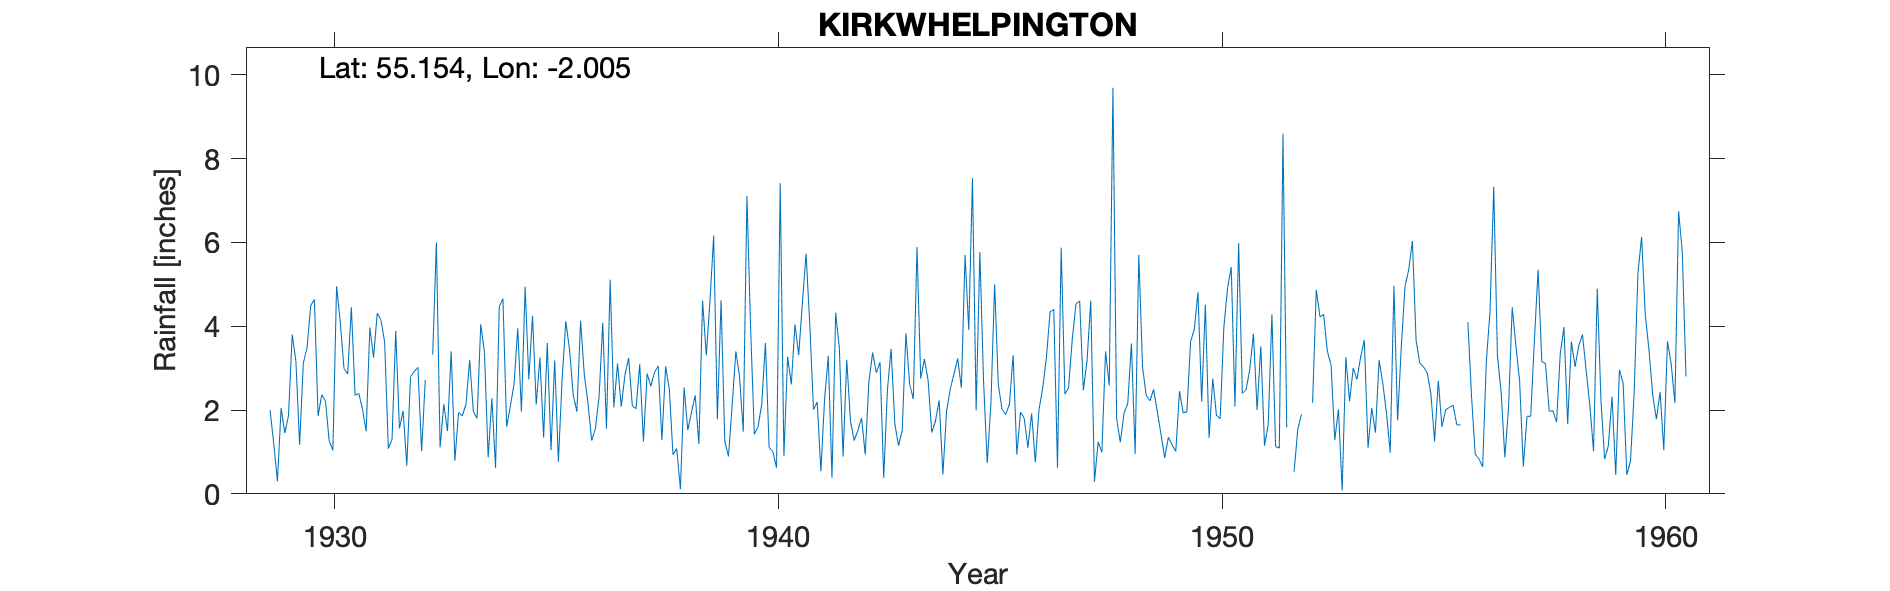

The table this chart was drawn from, first rows:
KIRKWHELPINGTON, , , , , , , , , , , , , , , , , , , , , , , 
Grid ref, NY998844, Long, -2.005, Lat, 55.15, Elevation, 581, ft, , , , , , , , , , , , , , , 
Station no, 3584, , , , , , , , , , , , , , , , , , , , , , 
, 1920, 1921, 1922, 1923, 1924, 1925, 1926, 1927, 1928, 1929, 1930, 1931, 1932, 1933, 1934, 1935, 1936, 1937, 1938, 1939, 1940, 1941, 1942
January, , , , , , , , , , 2, 4.64, 2.4, 1.98, 1.5, 2.28, 2.13, 4.13, 2.83, 2.5, 6.16, 1.6, 4.56, 3.2
February, , , , , , , , , , 1.2, 1.86, 2.02, 0.67, 3.4, 0.62, 3.25, 2.85, 3.24, 0.93, 1.78, 2.13, 5.73, 1.74
March, , , , , , , , , , 0.3, 2.37, 1.49, 2.79, 0.79, 4.46, 1.34, 2.17, 2.1, 1.08, 4.62, 3.6, 4.03, 1.27
April, , , , , , , , , , 2.05, 2.21, 3.97, 2.92, 1.94, 4.66, 3.6, 1.27, 2.03, 0.11, 1.26, 1.11, 2.01, 1.51
May, , , , , , , , , , 1.45, 1.26, 3.25, 3.02, 1.86, 1.6, 1.04, 1.55, 3.09, 2.54, 0.89, 1.01, 2.19, 1.81
June, , , , , , , , , , 1.87, 1.04, 4.31, 1.02, 2.13, 2.09, 3.18, 2.31, 1.25, 1.52, 2.11, 0.62, 0.54, 0.94
July, , , , , , , , , , 3.8, 4.95, 4.15, 2.72, 3.19, 2.61, 0.77, 4.08, 2.87, 1.94, 3.4, 7.41, 2.26, 2.69
August, , , , , , , , , , 3.16, 4.1, 3.62, , 1.96, 3.95, 2.73, 1.56, 2.57, 2.35, 2.8, 0.9, 3.29, 3.37
September, , , , , , , , , , 1.17, 2.99, 1.08, 3.32, 1.8, 1.96, 4.12, 5.11, 2.9, 1.19, 1.48, 3.27, 0.38, 2.89
October, , , , , , , , , , 3.12, 2.86, 1.3, 6, 4.05, 4.94, 3.45, 2.06, 3.05, 4.61, 7.11, 2.61, 4.32, 3.14
November, , , , , , , , , , 3.48, 4.45, 3.89, 1.11, 3.37, 2.73, 2.36, 3.11, 1.28, 3.3, 3.92, 4.04, 3.47, 0.38
December, , , , , , , , , , 4.49, 2.35, 1.56, 2.14, 0.87, 4.25, 1.96, 2.08, 3.04, 4.6, 1.42, 3.31, 0.89, 2.48
Total, , , , , , , , , , 28.09, 35.08, 33.04, , 26.86, 36.15, 29.93, 32.28, 30.25, 26.67, 36.95, 31.61, 33.67, 25.42
1931 Aug estimated, , , , , , , , , , , , , , , , , , , , , , , 
1952 Jan May June estimated, , , , , , , , , , , , , , , , , , , , , , , 
1955 Dec estimated, , , , , , , , , , , , , , , , , , , , , , , 
